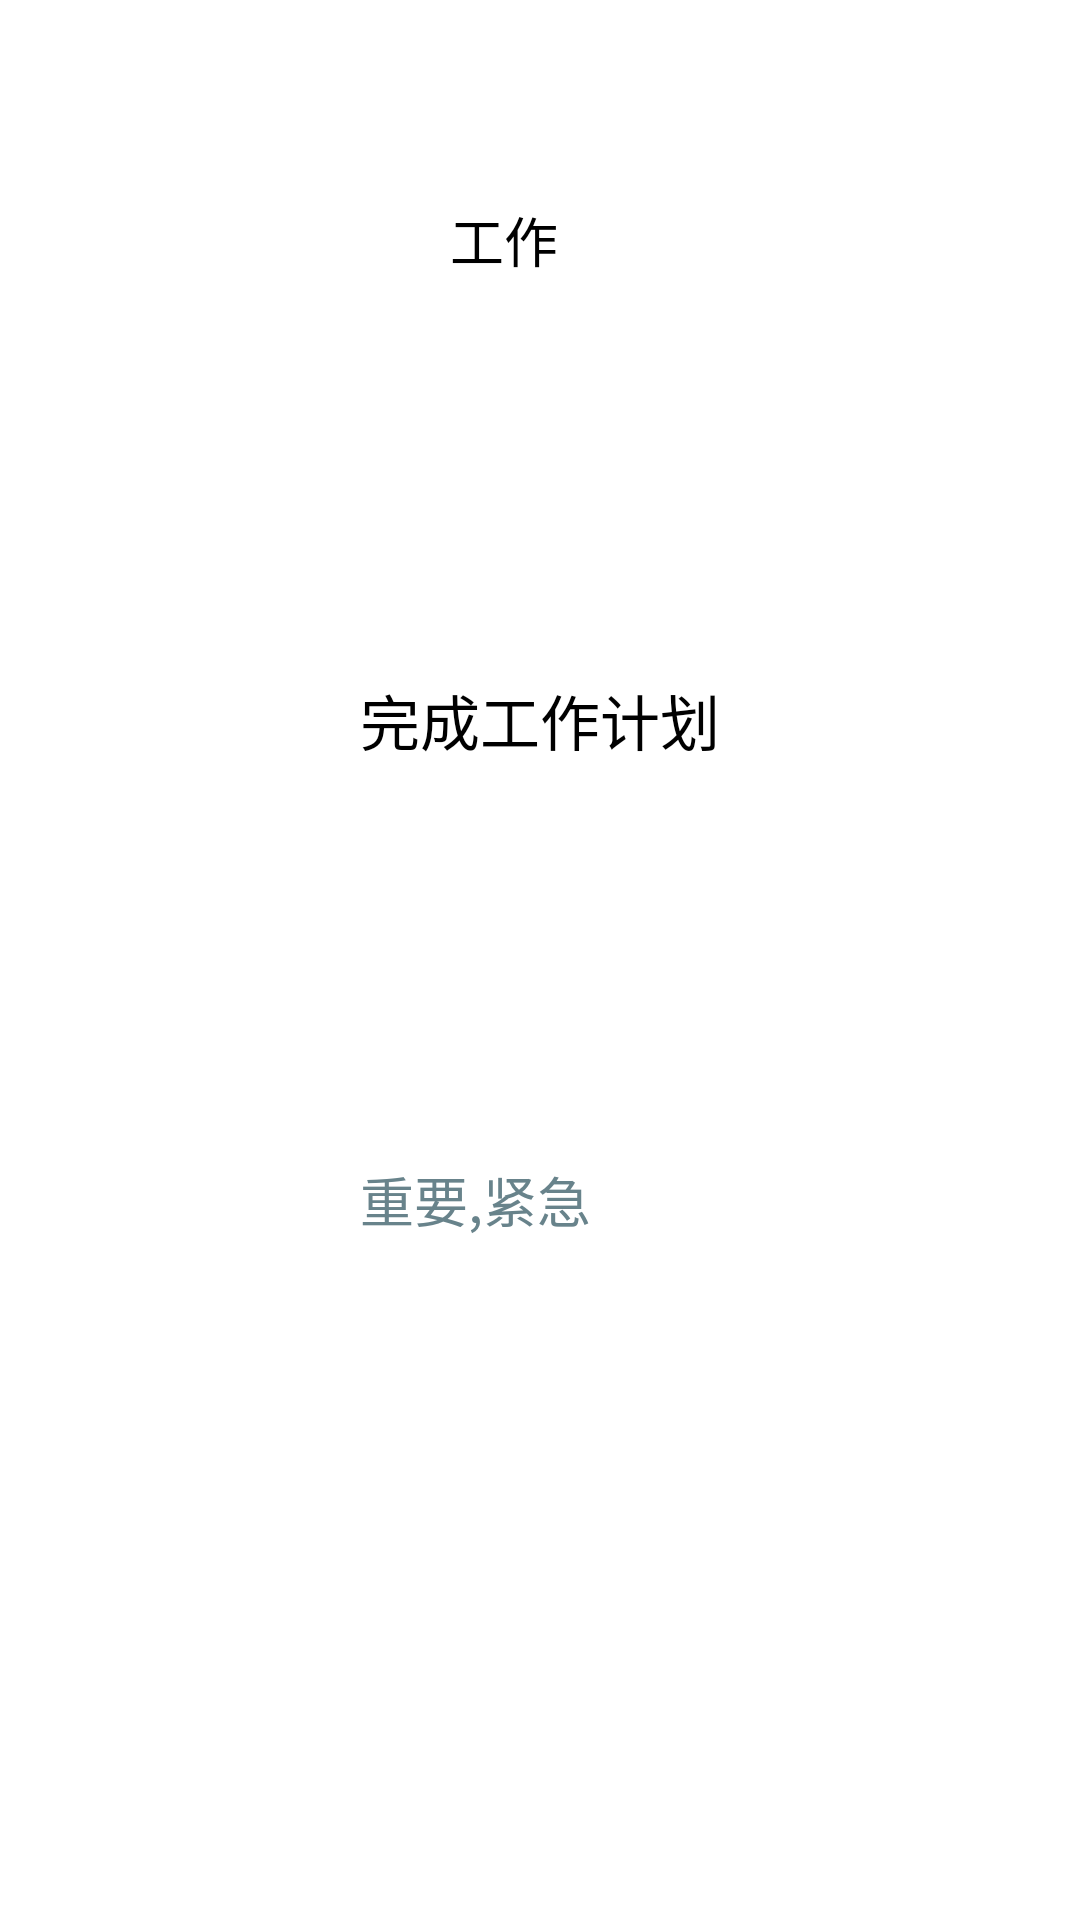

Reconstruct the res/layout file that produces this screen, plus the resources it refers to.
<!-- AndroidManifest.xml: application theme AppTheme.NoActionBar -->
<!-- res/layout/item.xml -->
<?xml version="1.0" encoding="utf-8"?>
<LinearLayout
    xmlns:android="http://schemas.android.com/apk/res/android"
    android:layout_width="match_parent"
    android:layout_height="150dp"
    android:orientation="horizontal"
    android:background="#ffffff"
    >
    <ImageView
        android:id="@+id/photo"
        android:layout_weight="1.5"
        android:scaleType="fitXY"
        android:layout_width="0dp"
        android:layout_height="match_parent" />
    <LinearLayout
        android:layout_weight="3"
        android:layout_width="0dp"
        android:layout_height="match_parent"
        android:orientation="vertical"

        >
        <LinearLayout
            android:layout_weight="1"
            android:layout_width="match_parent"
            android:layout_height="0dp"
            android:gravity="center_vertical">
            <ImageView
                android:id="@+id/type_photo"

                android:layout_width="30dp"
                android:layout_height="30dp"
                />
            <TextView
                android:id="@+id/type"
                android:layout_width="wrap_content"
                android:layout_height="wrap_content"
                android:text="工作"
                android:textSize="18dp"
                android:textColor="#000000"
                />

        </LinearLayout>
        <LinearLayout
            android:layout_weight="1"
            android:layout_width="match_parent"
            android:gravity="center_vertical"
            android:layout_height="0dp">
            <TextView
                android:id="@+id/content"
                android:layout_width="match_parent"
                android:layout_height="wrap_content"
                android:textColor="#000000"
                android:textSize="20dp"
                android:text="完成工作计划"
                />

        </LinearLayout>

        <LinearLayout
            android:layout_weight="1"
            android:layout_width="match_parent"
            android:gravity="center_vertical"
            android:layout_height="0dp">
            <TextView
                android:id="@+id/desc"
                android:layout_width="match_parent"
                android:layout_height="wrap_content"
                android:textColor="#68838B"
                android:textSize="18dp"
                android:text="重要,紧急"
                />


        </LinearLayout>

        <LinearLayout
            android:id="@+id/LLayout"
            android:layout_weight="1"
            android:layout_width="match_parent"
            android:layout_height="0dp"
            android:gravity="center_vertical"
            >
            <ImageView
                android:layout_marginLeft="10dp"

                android:layout_width="wrap_content"
                android:layout_height="wrap_content"

                />

        </LinearLayout>

    </LinearLayout>


</LinearLayout>
<!-- resources referenced by this layout -->
<resources>
  <style name="AppTheme.NoActionBar">
          <item name="colorPrimaryDark">@color/toolbarcolor</item>
          <item name="windowActionBar">false</item>
          <item name="windowNoTitle">true</item>
      </style>
  <color name="toolbarcolor">#FF0000</color>
</resources>
